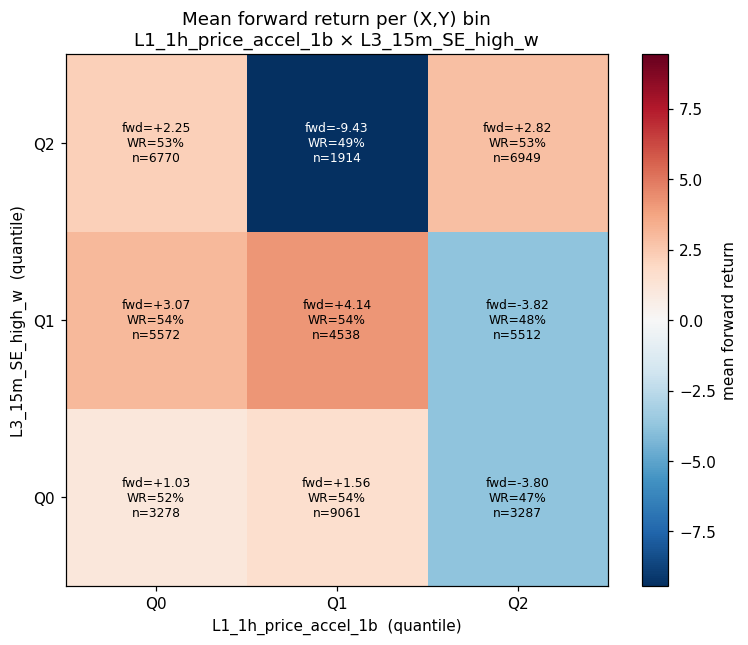

The table this chart was drawn from, first rows:
x_q, y_q, n, mean_fwd, std_fwd, win_rate, mean_conc, additive_pred, interaction
0, 0, 3278, 1.034, 38.02, 0.5153, -0.9831, 1.829, -0.7948
0, 1, 5572, 3.072, 47.58, 0.5447, -1.185, 2.457, 0.6142
0, 2, 6770, 2.25, 85.55, 0.5272, -4.003, 2.578, -0.3276
1, 0, 9061, 1.561, 34.84, 0.5431, 0.642, 0.4988, 1.062
1, 1, 4538, 4.138, 65.46, 0.5366, 0.9596, 1.128, 3.01
1, 2, 1914, -9.434, 85.73, 0.4927, 7.351, 1.248, -10.68
2, 0, 3287, -3.804, 41.62, 0.4685, 0.4987, -1.347, -2.457
2, 1, 5512, -3.817, 60.78, 0.4779, 1.585, -0.7181, -3.099
2, 2, 6949, 2.816, 106.9, 0.528, 6.232, -0.5977, 3.413
